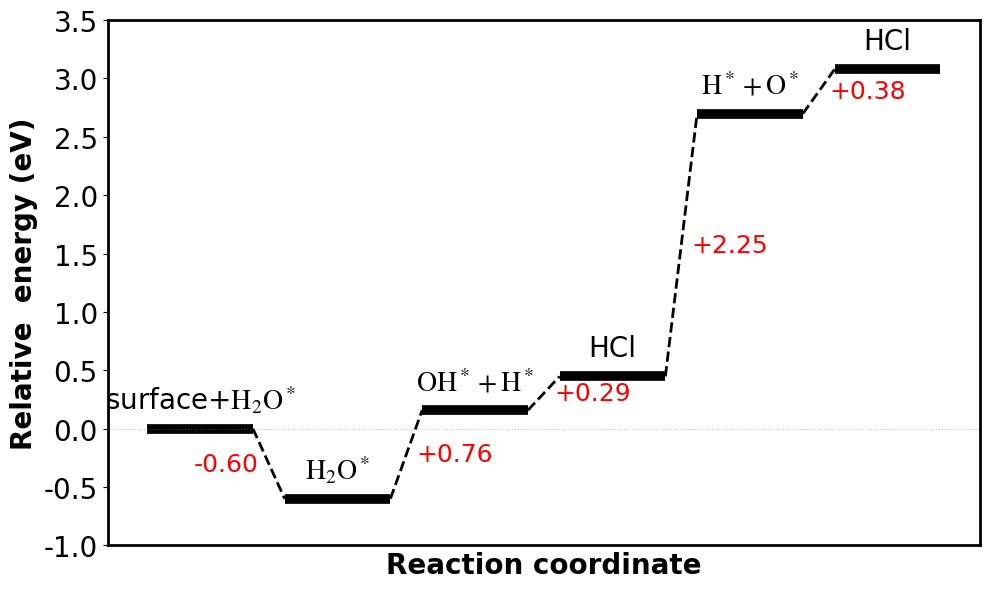

Python code for this plot:
"""
简单的反应能量台阶图绘制脚本
"""
import matplotlib.pyplot as plt

# 设置字体为 Times New Roman
plt.rcParams['font.family'] = 'Times New Roman'
plt.rcParams['mathtext.fontset'] = 'stix'  # 数学字体也用类似Times的风格

# ========== 在这里输入你的数据 ==========
# 能量数据（相对于0点的能量值）
energies = [
            0,
-0.6,
0.157836,
0.447836,
2.697836,
3.077836,
]


# 状态标签
#labels = ["surface+H2O", "H2O*", "OH*+H*", "OOH*+H*", "HCl", "O*+H*", "HCl"]
#labels = ["surface+$H_2O^*$", "$H_2O^*$", "$OH^*+H^*$", "HCl","$H^*+O^*$",  "HCl"]#被$包围的部分会被渲染为下标或上标,字体为斜体，_2渲染为₂, ^*渲染为上标*
labels = ["surface+$\mathrm{H_2O^*}$", "$\mathrm{H_2O^*}$", "$\mathrm{OH^*+H^*}$", "HCl","$\mathrm{H^*+O^*}$",  "HCl"]
# ========== 绑定参数设置 ==========
step_width = 1.0      # 台阶宽度
step_gap = 0.3        # 台阶间距
line_color = 'black'  # 台阶颜色
line_width = 7        # 台阶线宽

# ========== 开始绑定 ==========
fig, ax = plt.subplots(figsize=(10, 6))
plt.subplots_adjust(left=0.1, right=0.95, top=0.95, bottom=0.1)

n = len(energies)
x_positions = [i * (step_width + step_gap) for i in range(n)]

# 绑定台阶和连接线
for i in range(n):
    x = x_positions[i]
    y = energies[i]
    
    # 画水平台阶
    ax.hlines(y=y, xmin=x, xmax=x + step_width, colors=line_color, linewidth=line_width)
    
    # 台阶上方添加标签
    ax.text(x + step_width/2, y + 0.12, labels[i], ha='center', va='bottom', fontsize=20)
    
    # 台阶下方添加能量值
    #ax.text(x + step_width/2, y - 0.12, f"{y:.2f}", ha='center', va='top', fontsize=18, color='gray')
    
    # 画连接虚线
    if i < n - 1:
        x1 = x + step_width
        x2 = x_positions[i + 1]
        y1 = energies[i]
        y2 = energies[i + 1]
        ax.plot([x1, x2], [y1, y2], 'k--', linewidth=2)
        
        # 标注能量差（放在虚线旁边，不重叠）
        diff = y2 - y1
        mid_x = (x1 + x2) / 2
        mid_y = (y1 + y2) / 2
        # 根据能量变化方向，将标注放在虚线的上方或下方
        if diff > 0:  # 能量上升，标注放右上方
            offset_x = 0.1
            offset_y = 0.0
            ha= 'left'
        else:  # 能量下降，标注放左下方
            offset_x = - 0.1
            offset_y = -0.0
            ha= 'right'
        ax.text(mid_x + offset_x, mid_y + offset_y, f"{diff:+.2f}", 
                #ha='left',
                ha= ha,
                 va='center', fontsize=18, color='red')

# 画零能量参考线
ax.axhline(y=0, color='gray', linestyle=':', linewidth=0.8, alpha=0.5)
ax.set_ylim(-1.0, 3.5)  # Y轴范围从 -1.0 到 3.5
#ax.set_xlim(0, 8.79)
# 设置坐标轴
ax.set_xlabel("Reaction coordinate", fontsize=20,fontweight='bold')
ax.set_ylabel("Relative  energy (eV)", fontsize=20,fontweight='bold')
#ax.set_title("(a) (010)", fontsize=14, loc='left')

# 隐藏x轴刻度，保留边框
ax.set_xticks([])
ax.tick_params(axis='y', labelsize=20)
ax.spines['top'].set_linewidth(2)
ax.spines['right'].set_linewidth(2)
ax.spines['bottom'].set_linewidth(2)
ax.spines['left'].set_linewidth(2)

plt.tight_layout()
plt.savefig("energy_diagram.png", dpi=600, bbox_inches='tight')
plt.show()

print("图片已保存为 energy_diagram.png")
